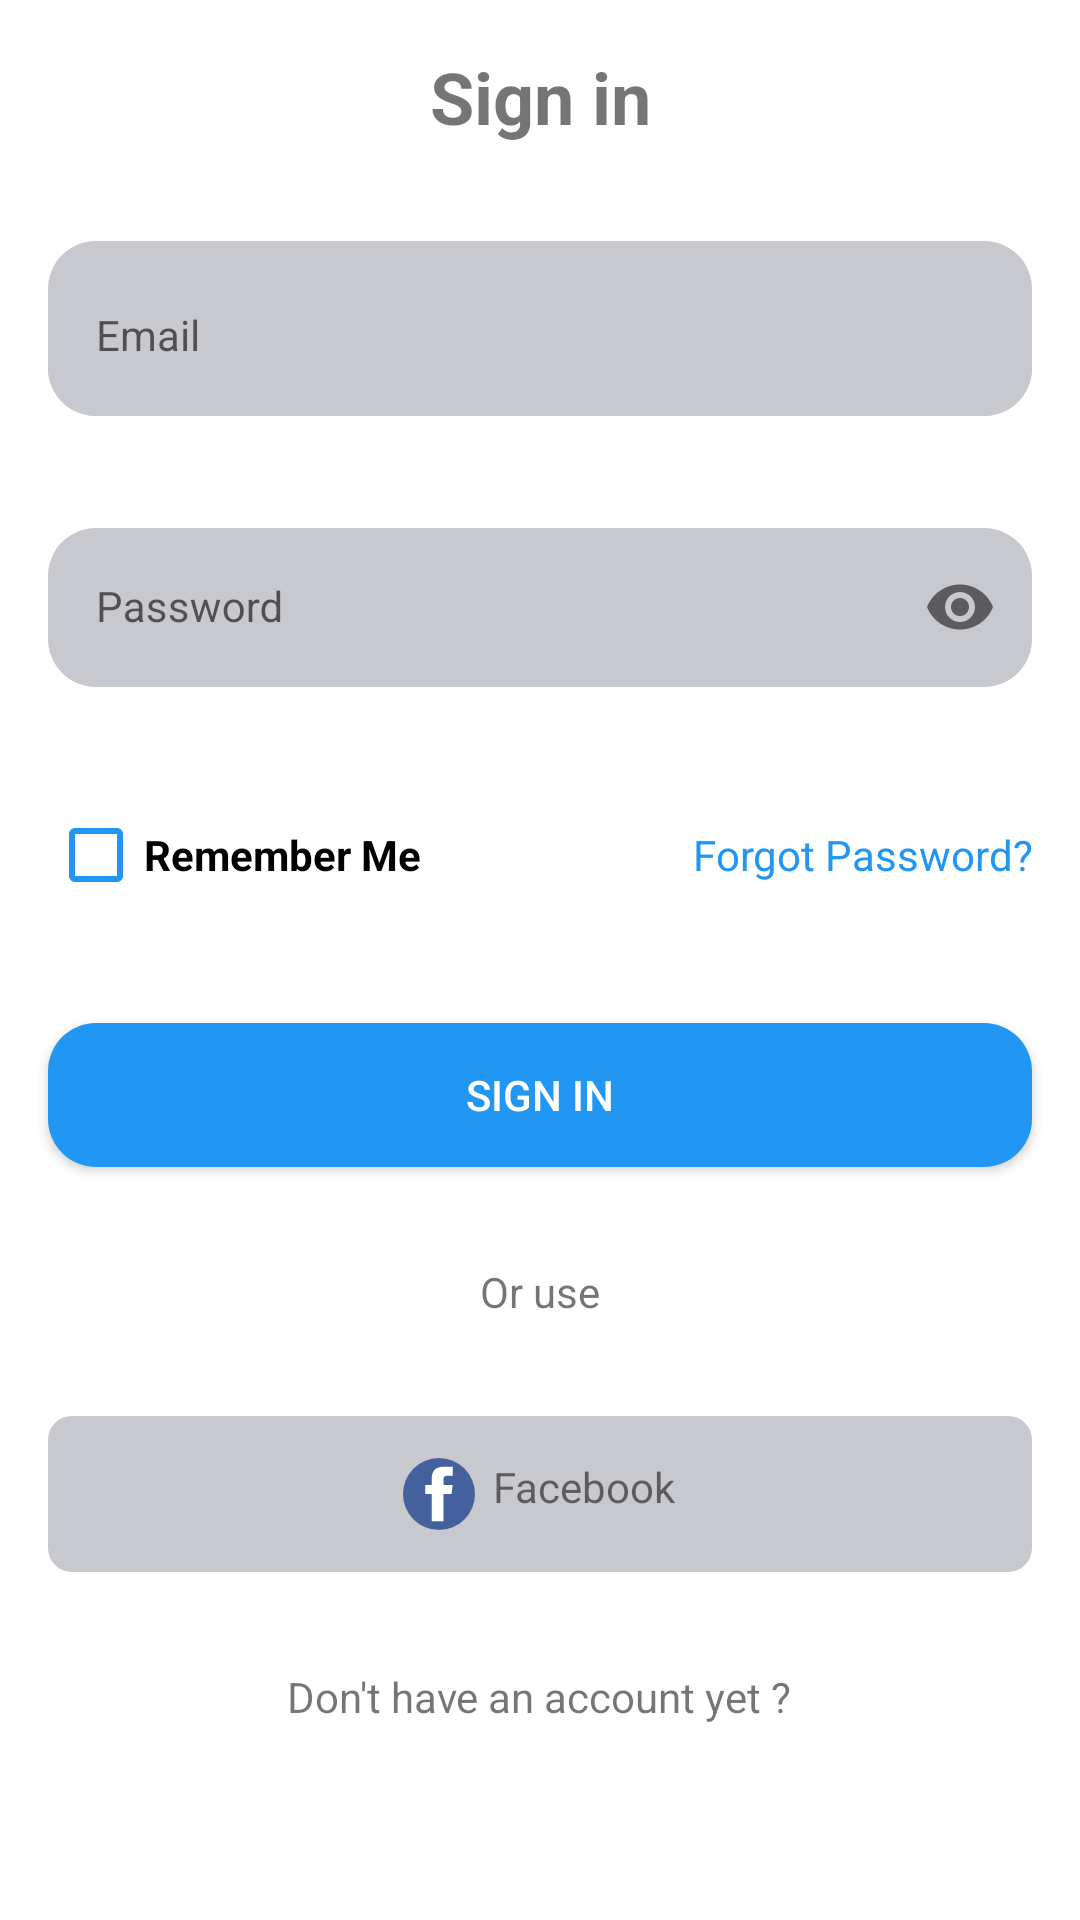

Write the Android layout XML for this screen, with the resource values it uses.
<!-- AndroidManifest.xml: application theme Theme.MvpBasics -->
<!-- res/layout/activity_main.xml -->
<?xml version="1.0" encoding="utf-8"?>
<ScrollView xmlns:android="http://schemas.android.com/apk/res/android"
    xmlns:app="http://schemas.android.com/apk/res-auto"
    xmlns:tools="http://schemas.android.com/tools"
    android:layout_width="match_parent"
    android:layout_height="match_parent"
    tools:context=".view.MainActivity">

    <LinearLayout
        android:layout_width="match_parent"
        android:layout_height="wrap_content"
        android:orientation="vertical">

        <TextView
            android:id="@+id/textView"
            style="@style/TextViewTitleStyle"
            android:text="@string/sign_in" />

        <com.google.android.material.textfield.TextInputLayout
            android:id="@+id/emailLayout"
            style="@style/InputLayoutStyle"
            android:background="@drawable/bg_input"
            android:hint="@string/email">

            <com.google.android.material.textfield.TextInputEditText
                android:id="@+id/email"
                style="@style/InputStyle"
                android:inputType="textEmailAddress" />
        </com.google.android.material.textfield.TextInputLayout>

        <com.google.android.material.textfield.TextInputLayout
            android:id="@+id/passLayout"
            style="@style/InputLayoutStyle"
            app:passwordToggleEnabled="true">

            <com.google.android.material.textfield.TextInputEditText
                android:id="@+id/password"
                style="@style/InputStyle"
                android:hint="@string/password"
                android:inputType="textWebPassword" />
        </com.google.android.material.textfield.TextInputLayout>

        <LinearLayout
            android:layout_width="match_parent"
            android:layout_height="wrap_content"
            android:layout_margin="16dp"
            android:orientation="horizontal">

            <androidx.appcompat.widget.AppCompatCheckBox
                android:id="@+id/checkBox"
                style="@style/CheckBoxBlue"
                android:buttonTint="@color/blue"
                android:text="@string/remember_me" />

            <TextView
                android:id="@+id/textView2"
                android:layout_width="match_parent"
                android:layout_height="wrap_content"
                android:layout_gravity="center_vertical"
                android:gravity="end"
                android:text="@string/forget_password"
                android:textColor="#2196F3" />
        </LinearLayout>

        <androidx.appcompat.widget.AppCompatButton
            android:id="@+id/sign_in"
            style="@style/ButtonStyle"
            android:text="@string/sign_in" />

        <TextView
            android:id="@+id/textview3"
            android:layout_width="match_parent"
            android:layout_height="wrap_content"
            android:layout_margin="@dimen/default_big"
            android:gravity="center"
            android:text="@string/or_use" />

        <LinearLayout
            android:layout_width="match_parent"
            android:layout_height="wrap_content"
            android:layout_margin="@dimen/default_big"
            android:background="@drawable/bg_fb_button"
            android:gravity="center"
            android:orientation="horizontal"
            android:padding="@dimen/normal_padding"
            >
            <androidx.appcompat.widget.AppCompatTextView
                android:id="@+id/textView5"
                android:layout_width="wrap_content"
                android:layout_height="wrap_content"
                android:layout_gravity="center"
                android:drawablePadding="@dimen/small_padding"
                android:padding="@dimen/small_padding"
                android:text="@string/facebook"
                app:drawableStartCompat="@drawable/ic_icon_fb" />

        </LinearLayout>

        <LinearLayout
            android:layout_width="match_parent"
            android:layout_height="wrap_content"
            android:layout_margin="@dimen/default_big"
            android:gravity="center"
            android:orientation="horizontal">

            <TextView
                android:id="@+id/requiredActivityTextView"
                android:layout_width="wrap_content"
                android:layout_height="match_parent"
                android:text="@string/go_sign_in"
                android:textSize="@dimen/normal_size_text" />
        </LinearLayout>
    </LinearLayout>

</ScrollView>
<!-- resources referenced by this layout -->
<resources>
  <color name="blue">#2196F3</color>
  <dimen name="default_big">16dp</dimen>
  <dimen name="normal_padding">8dp</dimen>
  <dimen name="normal_size_text">14sp</dimen>
  <dimen name="small_padding">6dp</dimen>
  <!-- drawable bg_fb_button (drawable) -->
  <?xml version="1.0" encoding="utf-8"?>
  <shape xmlns:android="http://schemas.android.com/apk/res/android">
      <solid android:color="@color/grey_light" />
      <corners android:radius="@dimen/default_margin" />
  
  </shape>
  <!-- drawable bg_input (drawable) -->
  <?xml version="1.0" encoding="utf-8"?>
  <shape xmlns:android="http://schemas.android.com/apk/res/android" android:shape="rectangle">
      <solid android:color="@color/grey_light"/>
      <corners android:radius="16dp"  />
  
  
  </shape>
  <string name="email">Email</string>
  <string name="facebook">Facebook</string>
  <string name="forget_password">Forgot Password?</string>
  <string name="go_sign_in">Don\'t have an account yet ? </string>
  <string name="or_use">Or use</string>
  <string name="password">Password</string>
  <string name="remember_me">Remember Me</string>
  <string name="sign_in">Sign in</string>
  <style name="ButtonStyle" parent="Widget.AppCompat.Button">
          <item name="android:layout_width">match_parent</item>
          <item name="android:textColor">#FFFFFF</item>
          <item name="android:layout_height">wrap_content</item>
          <item name="android:layout_margin">@dimen/default_big</item>
          <item name="android:background">@drawable/bg_selector_button</item>
      </style>
  <style name="CheckBoxBlue" parent="Widget.AppCompat.CompoundButton.CheckBox">
          <item name="android:layout_height">wrap_content</item>
          <item name="android:layout_width">wrap_content</item>
          <item name="android:layout_gravity">center_vertical</item>
          <item name="android:buttonTint">@color/blue</item>
          <item name="android:textSize">@dimen/normal_size_text</item>
          <item name="android:textStyle">bold</item>
  
      </style>
  <style name="InputStyle" parent="Widget.MaterialComponents.TextInputLayout.OutlinedBox">
          <item name="android:layout_width">match_parent</item>
          <item name="android:layout_height">match_parent</item>
          <item name="android:textColor">@color/black</item>
          <item name="android:singleLine">true</item>
          <item name="android:maxLines">1</item>
          <item name="android:textColorHint">@color/purple_500</item>
      </style>
  <style name="TextViewTitleStyle">
          <item name="android:gravity">center</item>
          <item name="android:textStyle">bold</item>
          <item name="android:textSize">@dimen/title_size_sp</item>
          <item name="android:layout_margin">@dimen/default_big</item>
          <item name="android:layout_width">match_parent</item>
          <item name="android:layout_height">wrap_content</item>
      </style>
  <color name="grey_light">#C8C8CF</color>
  <dimen name="default_margin">8dp</dimen>
  <!-- drawable bg_selector_button (drawable) -->
  <?xml version="1.0" encoding="utf-8"?>
  <selector xmlns:android="http://schemas.android.com/apk/res/android">
  <item android:state_enabled="true" android:drawable="@drawable/bg_sign_button"/>
      <item android:state_enabled="false" android:drawable="@drawable/bg_sign_button"/>
  </selector>
  <color name="red">#ED1C0D</color>
  <color name="grey">#67676A</color>
  <dimen name="zero">0dp</dimen>
  <color name="black">#FF000000</color>
  <color name="purple_500">#FF6200EE</color>
  <dimen name="title_size_sp">24sp</dimen>
  <color name="purple_700">#FF3700B3</color>
  <color name="white">#FFFFFFFF</color>
  <color name="teal_200">#FF03DAC5</color>
  <color name="teal_700">#FF018786</color>
  <!-- drawable bg_sign_button (drawable) -->
  <?xml version="1.0" encoding="utf-8"?>
  <shape xmlns:android="http://schemas.android.com/apk/res/android">
      <solid android:color="@color/blue" />
      <corners android:radius="@dimen/default_big" />
  
  </shape>
</resources>
